Photos from the image-classification dataset "data" in the GitHub repository SainaPattanaik/Brain-Tumor-Classification. Its 4 classes are: glioma tumor, meningioma tumor, no tumor, pituitary tumor.

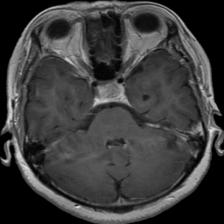
Label: pituitary tumor

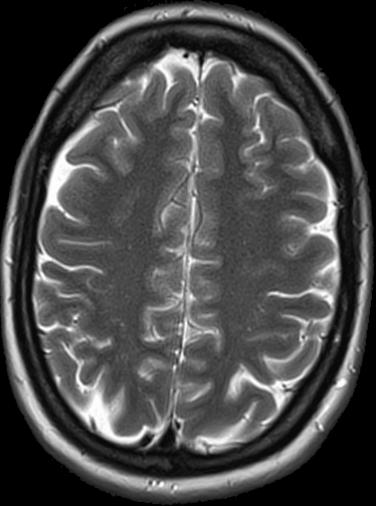
Label: no tumor

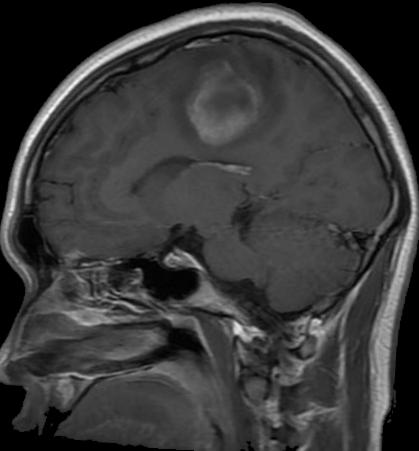
Label: glioma tumor

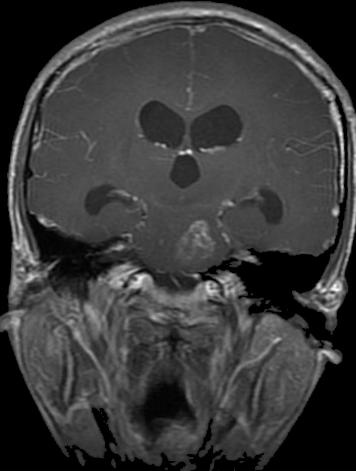
Label: glioma tumor

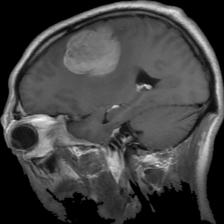
Label: meningioma tumor

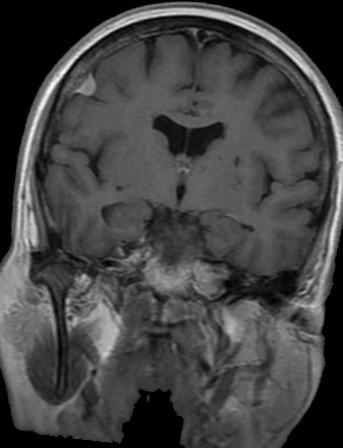
Label: meningioma tumor
